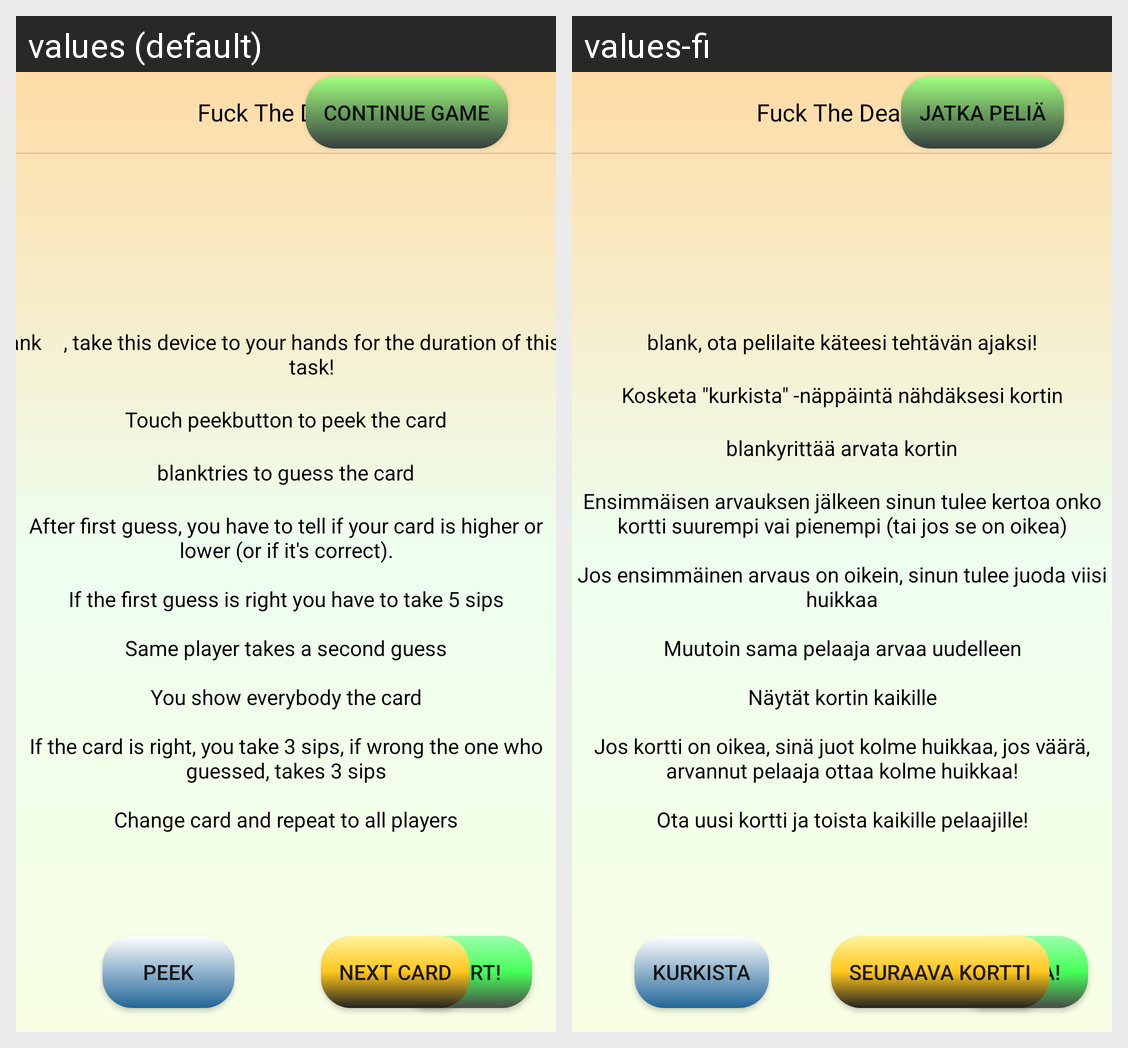

This grid shows one Android layout under two languages. Give, for every string resource on the screen, its name, the default text and each shown locale's text.
Android screen res/layout/fragment_fuck_the_dealer.xml rendered under 2 locales, left to right: values (default), values-fi. Device: Nexus 5 (rendered at 1080×1920; each locale shown at half size, 540×960, under a caption strip naming it); theme Theme.Ready4Play.
Strings drawn on this screen, with the default value and each locale's value (text and hints the layout hard-codes, and strings that could not be matched under every locale, appear in the picture but are not listed):

text_fTheDealerTitle
  values: Fuck The Dealer!
  values-fi: Fuck The Dealer

text_continueGame
  values: Continue game
  values-fi: Jatka peliä

text_taskDescriptionFTheDealer
  values: , take this device to your hands for the duration of this task!
      
  values-fi: , ota pelilaite käteesi tehtävän ajaksi!
      

text_blank
  values: blank
  values-fi: blank  [not translated; the default value is used]

text_taskDescriptionFTheDealer2
  values: Touch peekbutton to peek the card
      
  values-fi: Kosketa "kurkista" -näppäintä nähdäksesi kortin
      

text_taskDescriptionFTheDealer3
  values: tries to guess the card
      
  values-fi: yrittää arvata kortin
      

text_taskDescriptionFTheDealer4
  values: After first guess, you have to tell if your card is higher or lower (or if it's correct).
      
      If the first guess is right you have to take 5 sips
      
      Same player takes a second guess
      
      You show everybody the card
      
      If the card is right, you take 3 sips, if wrong the one who guessed, takes 3 sips
      
      Change card and repeat to all players
  values-fi: Ensimmäisen arvauksen jälkeen sinun tulee kertoa onko kortti suurempi vai pienempi (tai jos se on oikea)
      
      Jos ensimmäinen arvaus on oikein, sinun tulee juoda viisi huikkaa
      
      Muutoin sama pelaaja arvaa uudelleen
      
      Näytät kortin kaikille
      
      Jos kortti on oikea, sinä juot kolme huikkaa, jos väärä, arvannut pelaaja ottaa kolme huikkaa!
      
      Ota uusi kortti ja toista kaikille pelaajille!

text_start
  values: Start!
  values-fi: Aloita!

text_btNextCard
  values: Next card
  values-fi: Seuraava kortti

text_btPeek
  values: Peek
  values-fi: Kurkista
